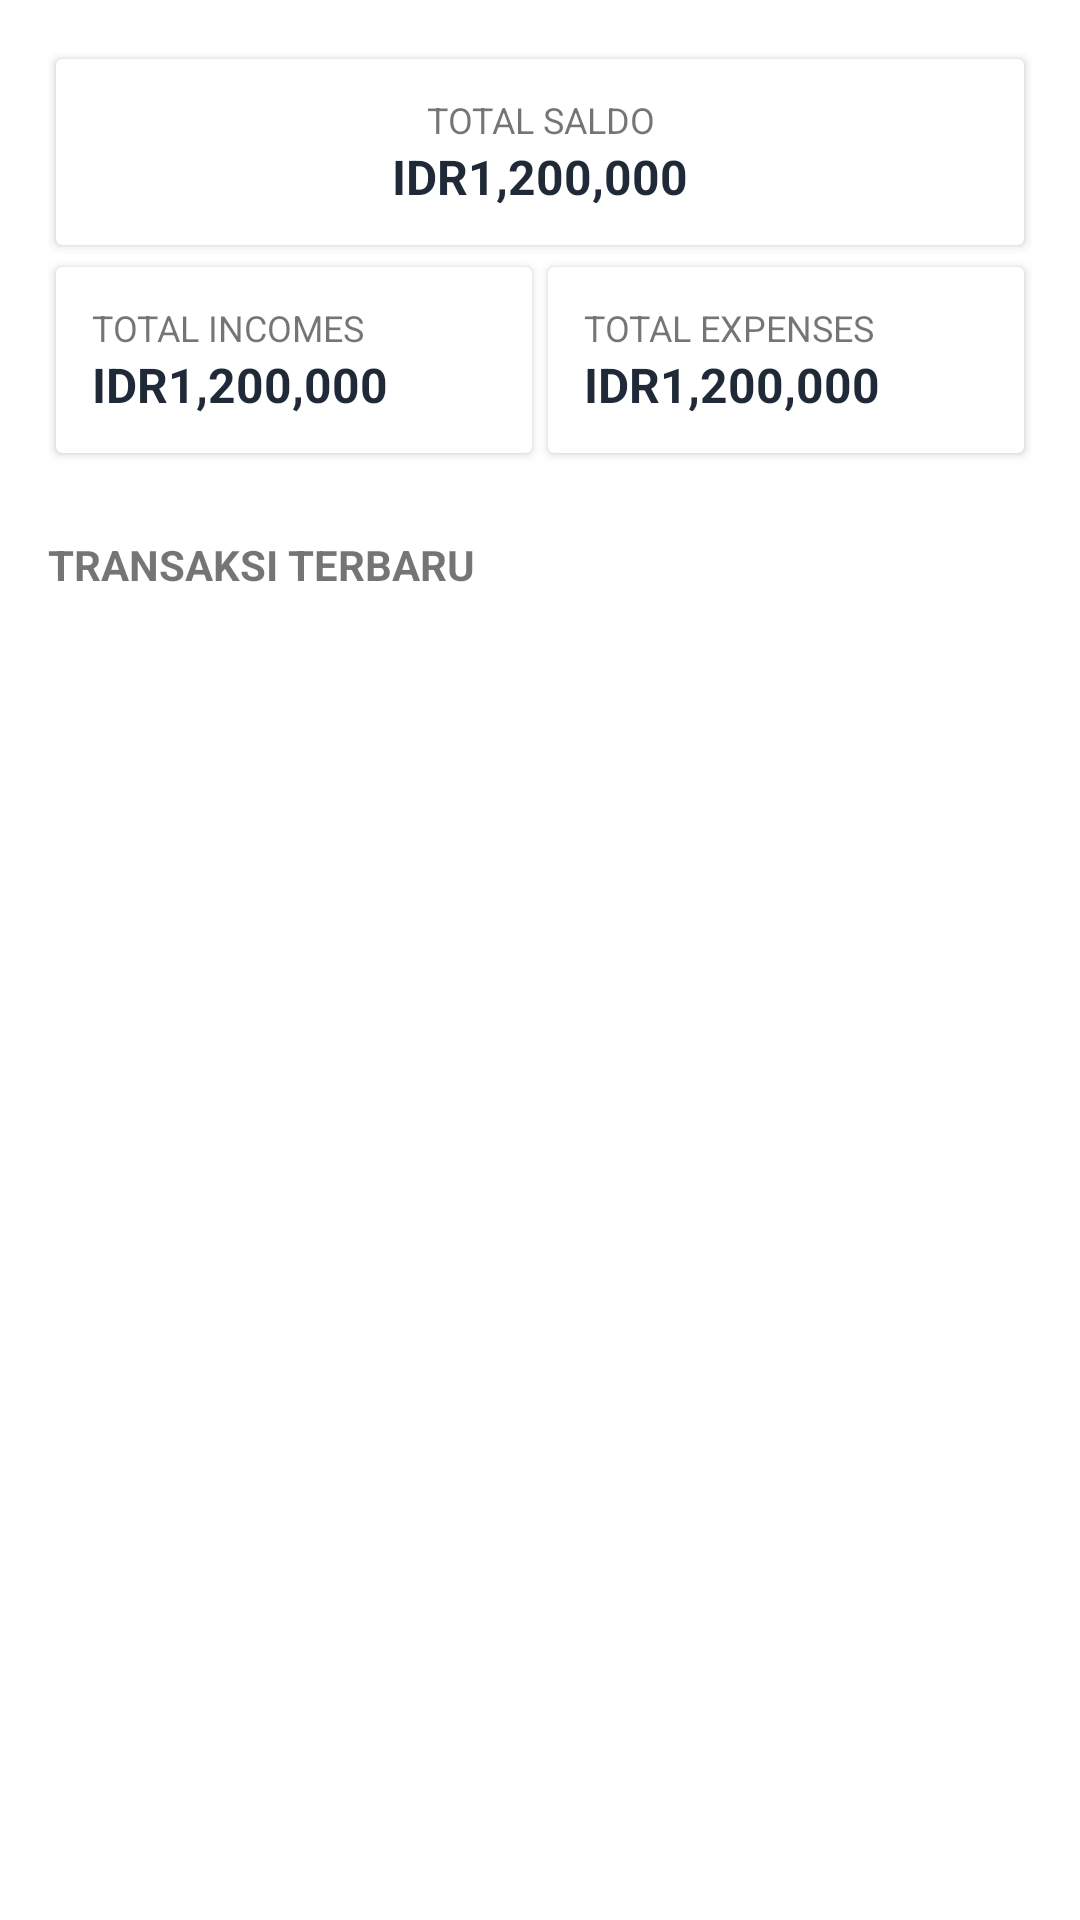

Reconstruct the res/layout file that produces this screen, plus the resources it refers to.
<!-- AndroidManifest.xml: application theme Theme.ExpenseTracker -->
<!-- res/layout/activity_saldo.xml -->
<?xml version="1.0" encoding="utf-8"?>
<LinearLayout xmlns:android="http://schemas.android.com/apk/res/android"
    xmlns:app="http://schemas.android.com/apk/res-auto"
    xmlns:tools="http://schemas.android.com/tools"
    android:layout_width="match_parent"
    android:layout_height="match_parent"
    android:orientation="vertical"
    android:padding="16dp"
    tools:context=".SaldoActivity">

    <androidx.cardview.widget.CardView
        android:layout_width="match_parent"
        app:cardUseCompatPadding="true"
        android:elevation="12dp"
        app:cardBackgroundColor="@color/white"
        android:layout_height="wrap_content">

        <LinearLayout
            android:padding="12dp"
            android:layout_width="match_parent"
            android:layout_height="match_parent"
            android:orientation="vertical">

            <TextView
                android:text="Total Saldo"
                android:textSize="12sp"
                android:textAlignment="center"
                android:textAllCaps="true"
                android:layout_width="match_parent"
                android:layout_height="wrap_content" />

            <TextView
                android:id="@+id/tv_saldo"
                android:layout_width="match_parent"
                android:layout_height="wrap_content"
                android:text="IDR1,200,000"
                android:textAlignment="center"
                android:textSize="16sp"
                android:textStyle="bold"
                android:textColor="@color/gray_800"/>

        </LinearLayout>

    </androidx.cardview.widget.CardView>

    <LinearLayout
        android:layout_width="match_parent"
        android:layout_height="wrap_content"
        android:orientation="horizontal">

        <androidx.cardview.widget.CardView
            android:layout_width="wrap_content"
            android:layout_weight="1"
            app:cardUseCompatPadding="true"
            android:elevation="12dp"
            android:layout_height="wrap_content">

            <LinearLayout
                android:padding="12dp"
                android:layout_width="match_parent"
                android:layout_height="match_parent"
                android:orientation="vertical">

                <ImageView
                    android:layout_width="wrap_content"
                    android:layout_height="wrap_content"
                    android:src="@drawable/arrow_up"
                    app:tint="@color/green_600"/>

                <TextView
                    android:text="Total Incomes"
                    android:textSize="12sp"
                    android:textAllCaps="true"
                    android:layout_width="match_parent"
                    android:layout_height="wrap_content" />

                <TextView
                    android:id="@+id/tv_total_income"
                    android:layout_width="match_parent"
                    android:layout_height="wrap_content"
                    android:text="IDR1,200,000"
                    android:textSize="16sp"
                    android:textStyle="bold"
                    android:textColor="@color/gray_800"/>

            </LinearLayout>

        </androidx.cardview.widget.CardView>

        <androidx.cardview.widget.CardView
            android:layout_width="wrap_content"
            android:layout_weight="1"
            app:cardUseCompatPadding="true"
            android:elevation="12dp"
            android:layout_height="wrap_content">

            <LinearLayout
                android:padding="12dp"
                android:layout_width="match_parent"
                android:layout_height="match_parent"
                android:orientation="vertical">

                <ImageView
                    android:layout_width="wrap_content"
                    android:layout_height="wrap_content"
                    android:src="@drawable/arrow_down"
                    app:tint="@color/red_600"/>

                <TextView
                    android:text="Total Expenses"
                    android:textSize="12sp"
                    android:textAllCaps="true"
                    android:layout_width="match_parent"
                    android:layout_height="wrap_content" />

                <TextView
                    android:id="@+id/tv_total_expense"
                    android:layout_width="match_parent"
                    android:layout_height="wrap_content"
                    android:text="IDR1,200,000"
                    android:textSize="16sp"
                    android:textStyle="bold"
                    android:textColor="@color/gray_800"/>

            </LinearLayout>

        </androidx.cardview.widget.CardView>
    </LinearLayout>

    <TextView
        android:layout_marginTop="24dp"
        android:layout_marginBottom="12dp"
        android:layout_width="match_parent"
        android:layout_height="wrap_content"
        android:text="Transaksi Terbaru"
        android:textStyle="bold"
        android:textAllCaps="true"/>

    <ListView
        android:id="@+id/lvRecent"
        android:layout_width="match_parent"
        android:layout_height="wrap_content"
        android:dividerHeight="0dp"
        android:divider="@null"
        android:drawSelectorOnTop="true"
        android:layout_weight="1"/>

</LinearLayout>
<!-- resources referenced by this layout -->
<resources>
  <color name="gray_800">#1f2937</color>
  <color name="green_600">#16a34a</color>
  <color name="red_600">#dc2626</color>
  <color name="white">#FFFFFFFF</color>
  <style name="Theme.ExpenseTracker" parent="Theme.MaterialComponents.DayNight.DarkActionBar">
          
          <item name="colorPrimary">@color/sky_600</item>
          <item name="colorPrimaryVariant">@color/sky_800</item>
          <item name="colorOnPrimary">@color/white</item>
          
          <item name="colorSecondary">@color/teal_200</item>
          <item name="colorSecondaryVariant">@color/teal_700</item>
          <item name="colorOnSecondary">@color/black</item>
          
          <item name="android:statusBarColor" tools:targetApi="l">?attr/colorPrimaryVariant</item>
          
      </style>
  <color name="sky_600">#0284C7</color>
  <color name="sky_800">#075985</color>
  <color name="teal_200">#FF03DAC5</color>
  <color name="teal_700">#FF018786</color>
  <color name="black">#FF000000</color>
</resources>
